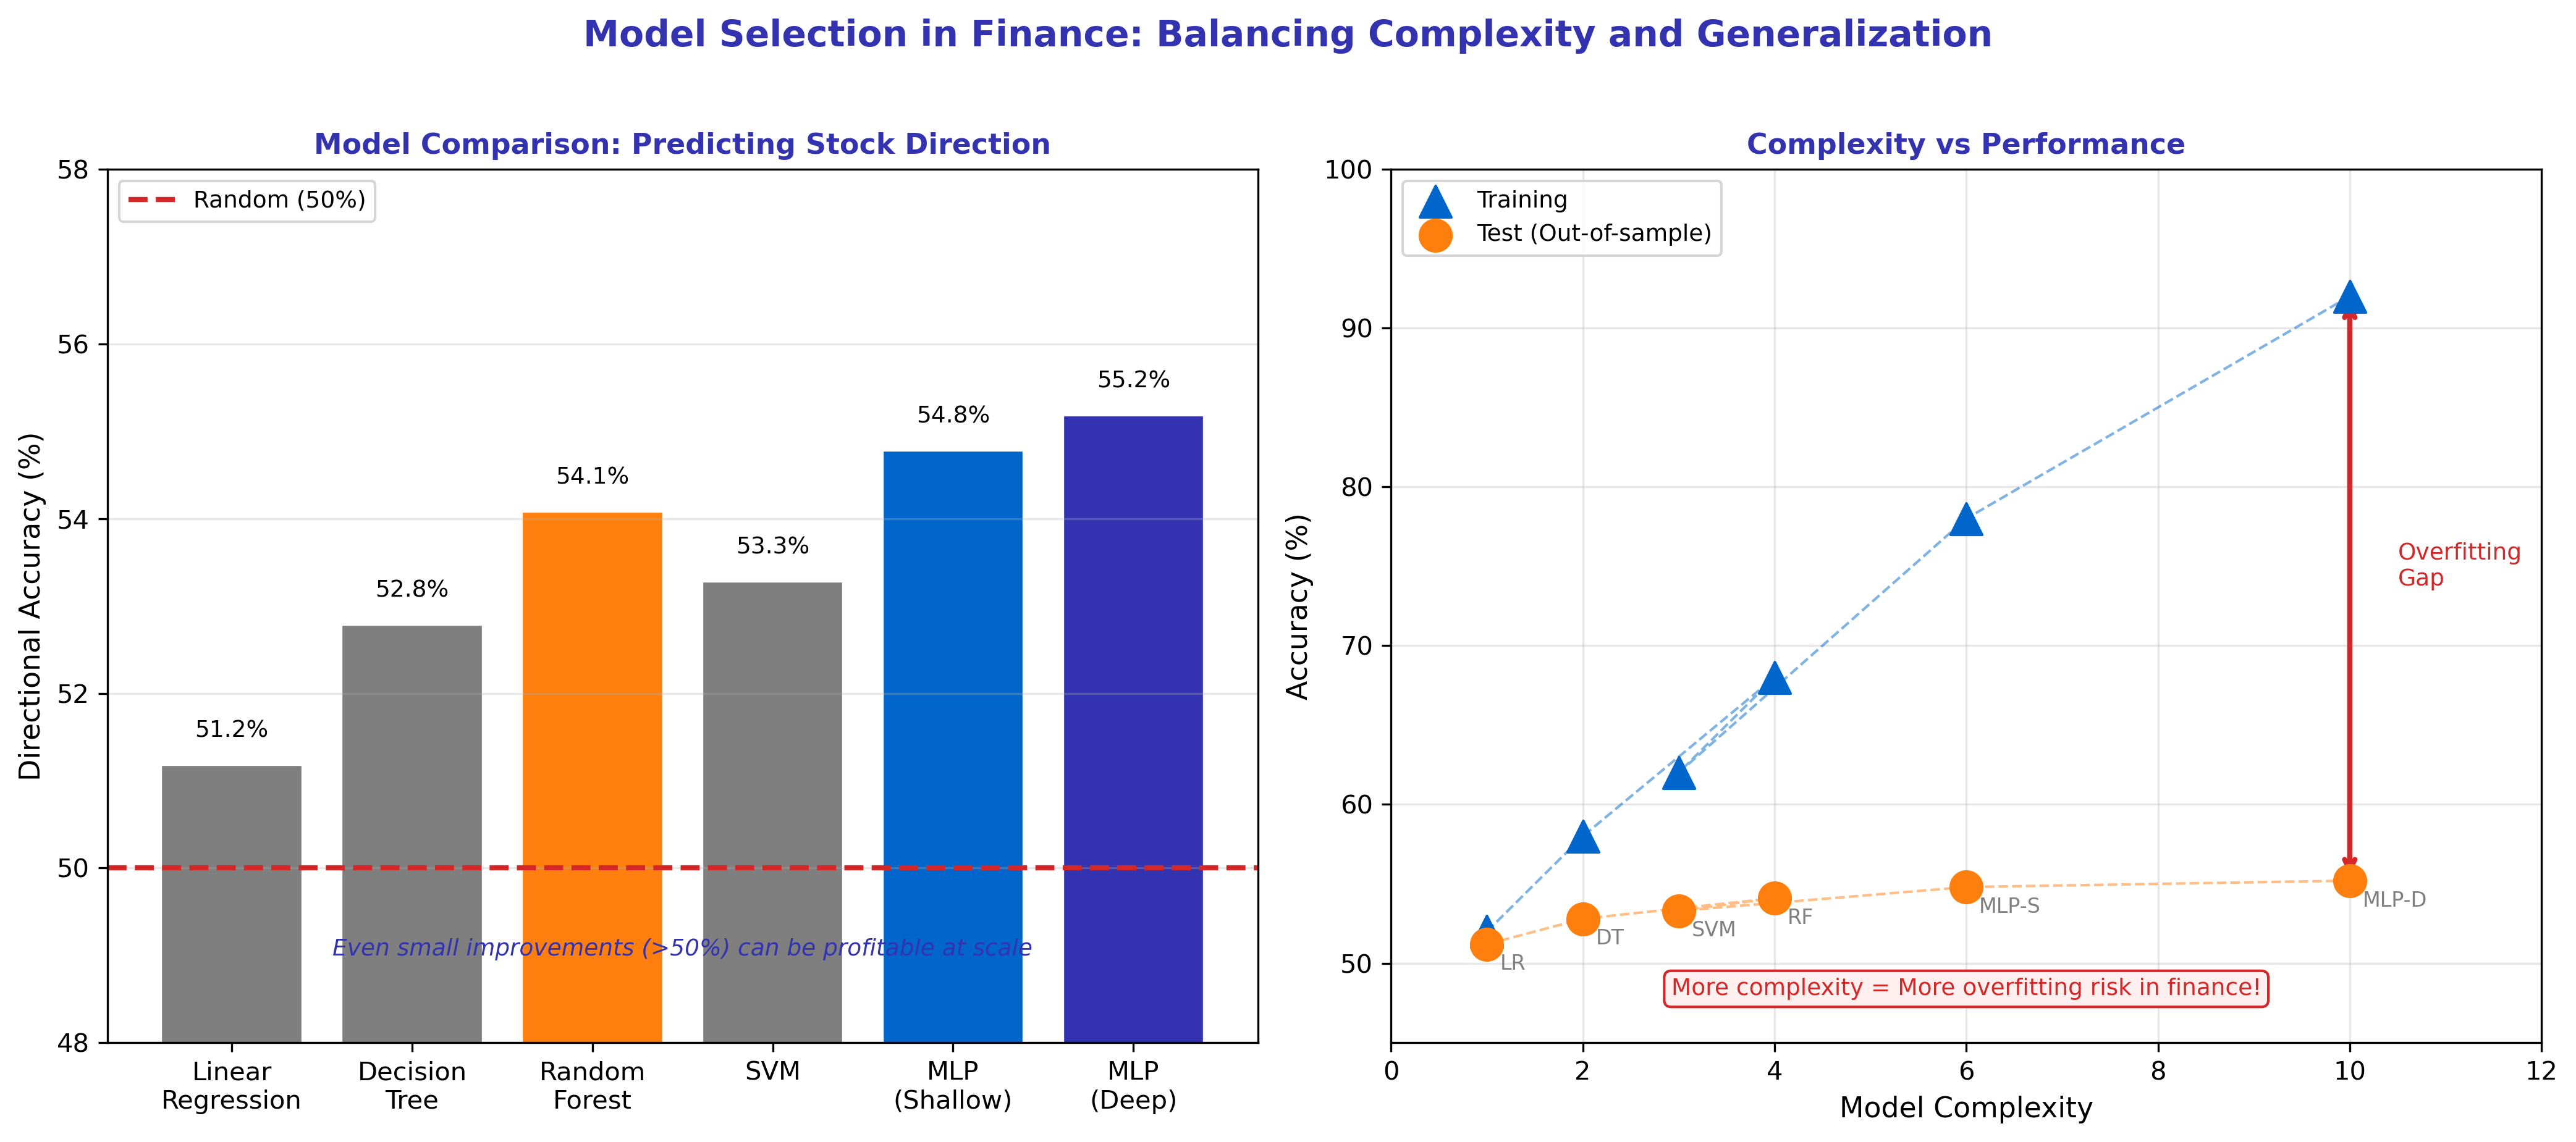

Here is the Python script that generated this plot:
"""
Model Comparison for Financial Prediction
Module 4: Applications & Modern Perspectives
"""

import matplotlib.pyplot as plt
import numpy as np

CHART_METADATA = {
    'title': 'Finance Model Comparison',
    'url': 'https://github.com/QuantLet/neural-networks-introduction/tree/main/finance_model_comparison'
}

# Colors
mlpurple = '#3333B2'
mlblue = '#0066CC'
mlorange = '#FF7F0E'
mlgreen = '#2CA02C'
mlred = '#D62728'
mlgray = '#7F7F7F'

fig, axes = plt.subplots(1, 2, figsize=(14, 6))

# ==================== LEFT: Model Performance Bar Chart ====================
ax = axes[0]

models = ['Linear\nRegression', 'Decision\nTree', 'Random\nForest', 'SVM', 'MLP\n(Shallow)', 'MLP\n(Deep)']
accuracy = [51.2, 52.8, 54.1, 53.3, 54.8, 55.2]
colors = [mlgray, mlgray, mlorange, mlgray, mlblue, mlpurple]

bars = ax.bar(models, accuracy, color=colors, edgecolor='white', linewidth=2)

# Random benchmark line
ax.axhline(y=50, color=mlred, linestyle='--', linewidth=2, label='Random (50%)')

ax.set_ylabel('Directional Accuracy (%)', fontsize=11)
ax.set_title('Model Comparison: Predicting Stock Direction', fontsize=11, fontweight='bold', color=mlpurple)
ax.set_ylim(48, 58)
ax.legend(loc='upper left', fontsize=9)
ax.grid(True, alpha=0.3, axis='y')

# Add value labels on bars
for bar, val in zip(bars, accuracy):
    ax.text(bar.get_x() + bar.get_width()/2, bar.get_height() + 0.3,
            f'{val}%', ha='center', fontsize=9)

# Key insight
ax.text(2.5, 49, 'Even small improvements (>50%) can be profitable at scale',
        fontsize=9, ha='center', color=mlpurple, style='italic')

# ==================== RIGHT: Complexity vs Performance ====================
ax = axes[1]

# Model complexity (arbitrary scale)
complexity = [1, 2, 4, 3, 6, 10]
training_perf = [52, 58, 68, 62, 78, 92]  # Training accuracy
test_perf = [51.2, 52.8, 54.1, 53.3, 54.8, 55.2]  # Test accuracy

ax.scatter(complexity, training_perf, c=mlblue, s=150, marker='^', label='Training', zorder=5)
ax.scatter(complexity, test_perf, c=mlorange, s=150, marker='o', label='Test (Out-of-sample)', zorder=5)

# Connect with lines
ax.plot(complexity, training_perf, color=mlblue, linewidth=1, linestyle='--', alpha=0.5)
ax.plot(complexity, test_perf, color=mlorange, linewidth=1, linestyle='--', alpha=0.5)

# Model labels
for i, model in enumerate(['LR', 'DT', 'RF', 'SVM', 'MLP-S', 'MLP-D']):
    ax.annotate(model, (complexity[i], test_perf[i]), xytext=(5, -10),
                textcoords='offset points', fontsize=8, color=mlgray)

# Gap annotation
ax.annotate('', xy=(10, 92), xytext=(10, 55.2),
            arrowprops=dict(arrowstyle='<->', color=mlred, lw=2))
ax.text(10.5, 75, 'Overfitting\nGap', fontsize=9, color=mlred, va='center')

ax.set_xlabel('Model Complexity', fontsize=11)
ax.set_ylabel('Accuracy (%)', fontsize=11)
ax.set_title('Complexity vs Performance', fontsize=11, fontweight='bold', color=mlpurple)
ax.legend(loc='upper left', fontsize=9)
ax.grid(True, alpha=0.3)
ax.set_xlim(0, 12)
ax.set_ylim(45, 100)

# Warning box
ax.text(6, 48, 'More complexity = More overfitting risk in finance!',
        fontsize=9, ha='center', color=mlred,
        bbox=dict(boxstyle='round,pad=0.3', facecolor='#FFF0F0', edgecolor=mlred))

fig.suptitle('Model Selection in Finance: Balancing Complexity and Generalization',
             fontsize=14, fontweight='bold', color=mlpurple, y=1.02)

plt.tight_layout()
plt.savefig('finance_model_comparison.pdf', format='pdf', bbox_inches='tight', dpi=300)
plt.savefig('finance_model_comparison.png', format='png', bbox_inches='tight', dpi=300)
plt.close()

print("Generated: finance_model_comparison.pdf")
